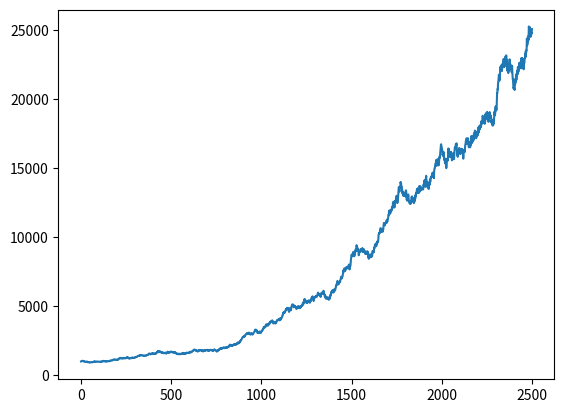

Recreate this plot in Python.
import pandas as pd
from numpy.random import normal, seed
import matplotlib.pyplot as plt

# Set seed here
seed(42)

# Create random_walk
random_walk = normal(loc=.001, scale=.01, size=2500)

# Convert random_walk to pd.series
random_walk = pd.Series(random_walk)

# Create random_prices
random_prices = random_walk.add(1).cumprod()

# Plot random_prices here
random_prices.mul(1000).plot()
plt.show()
